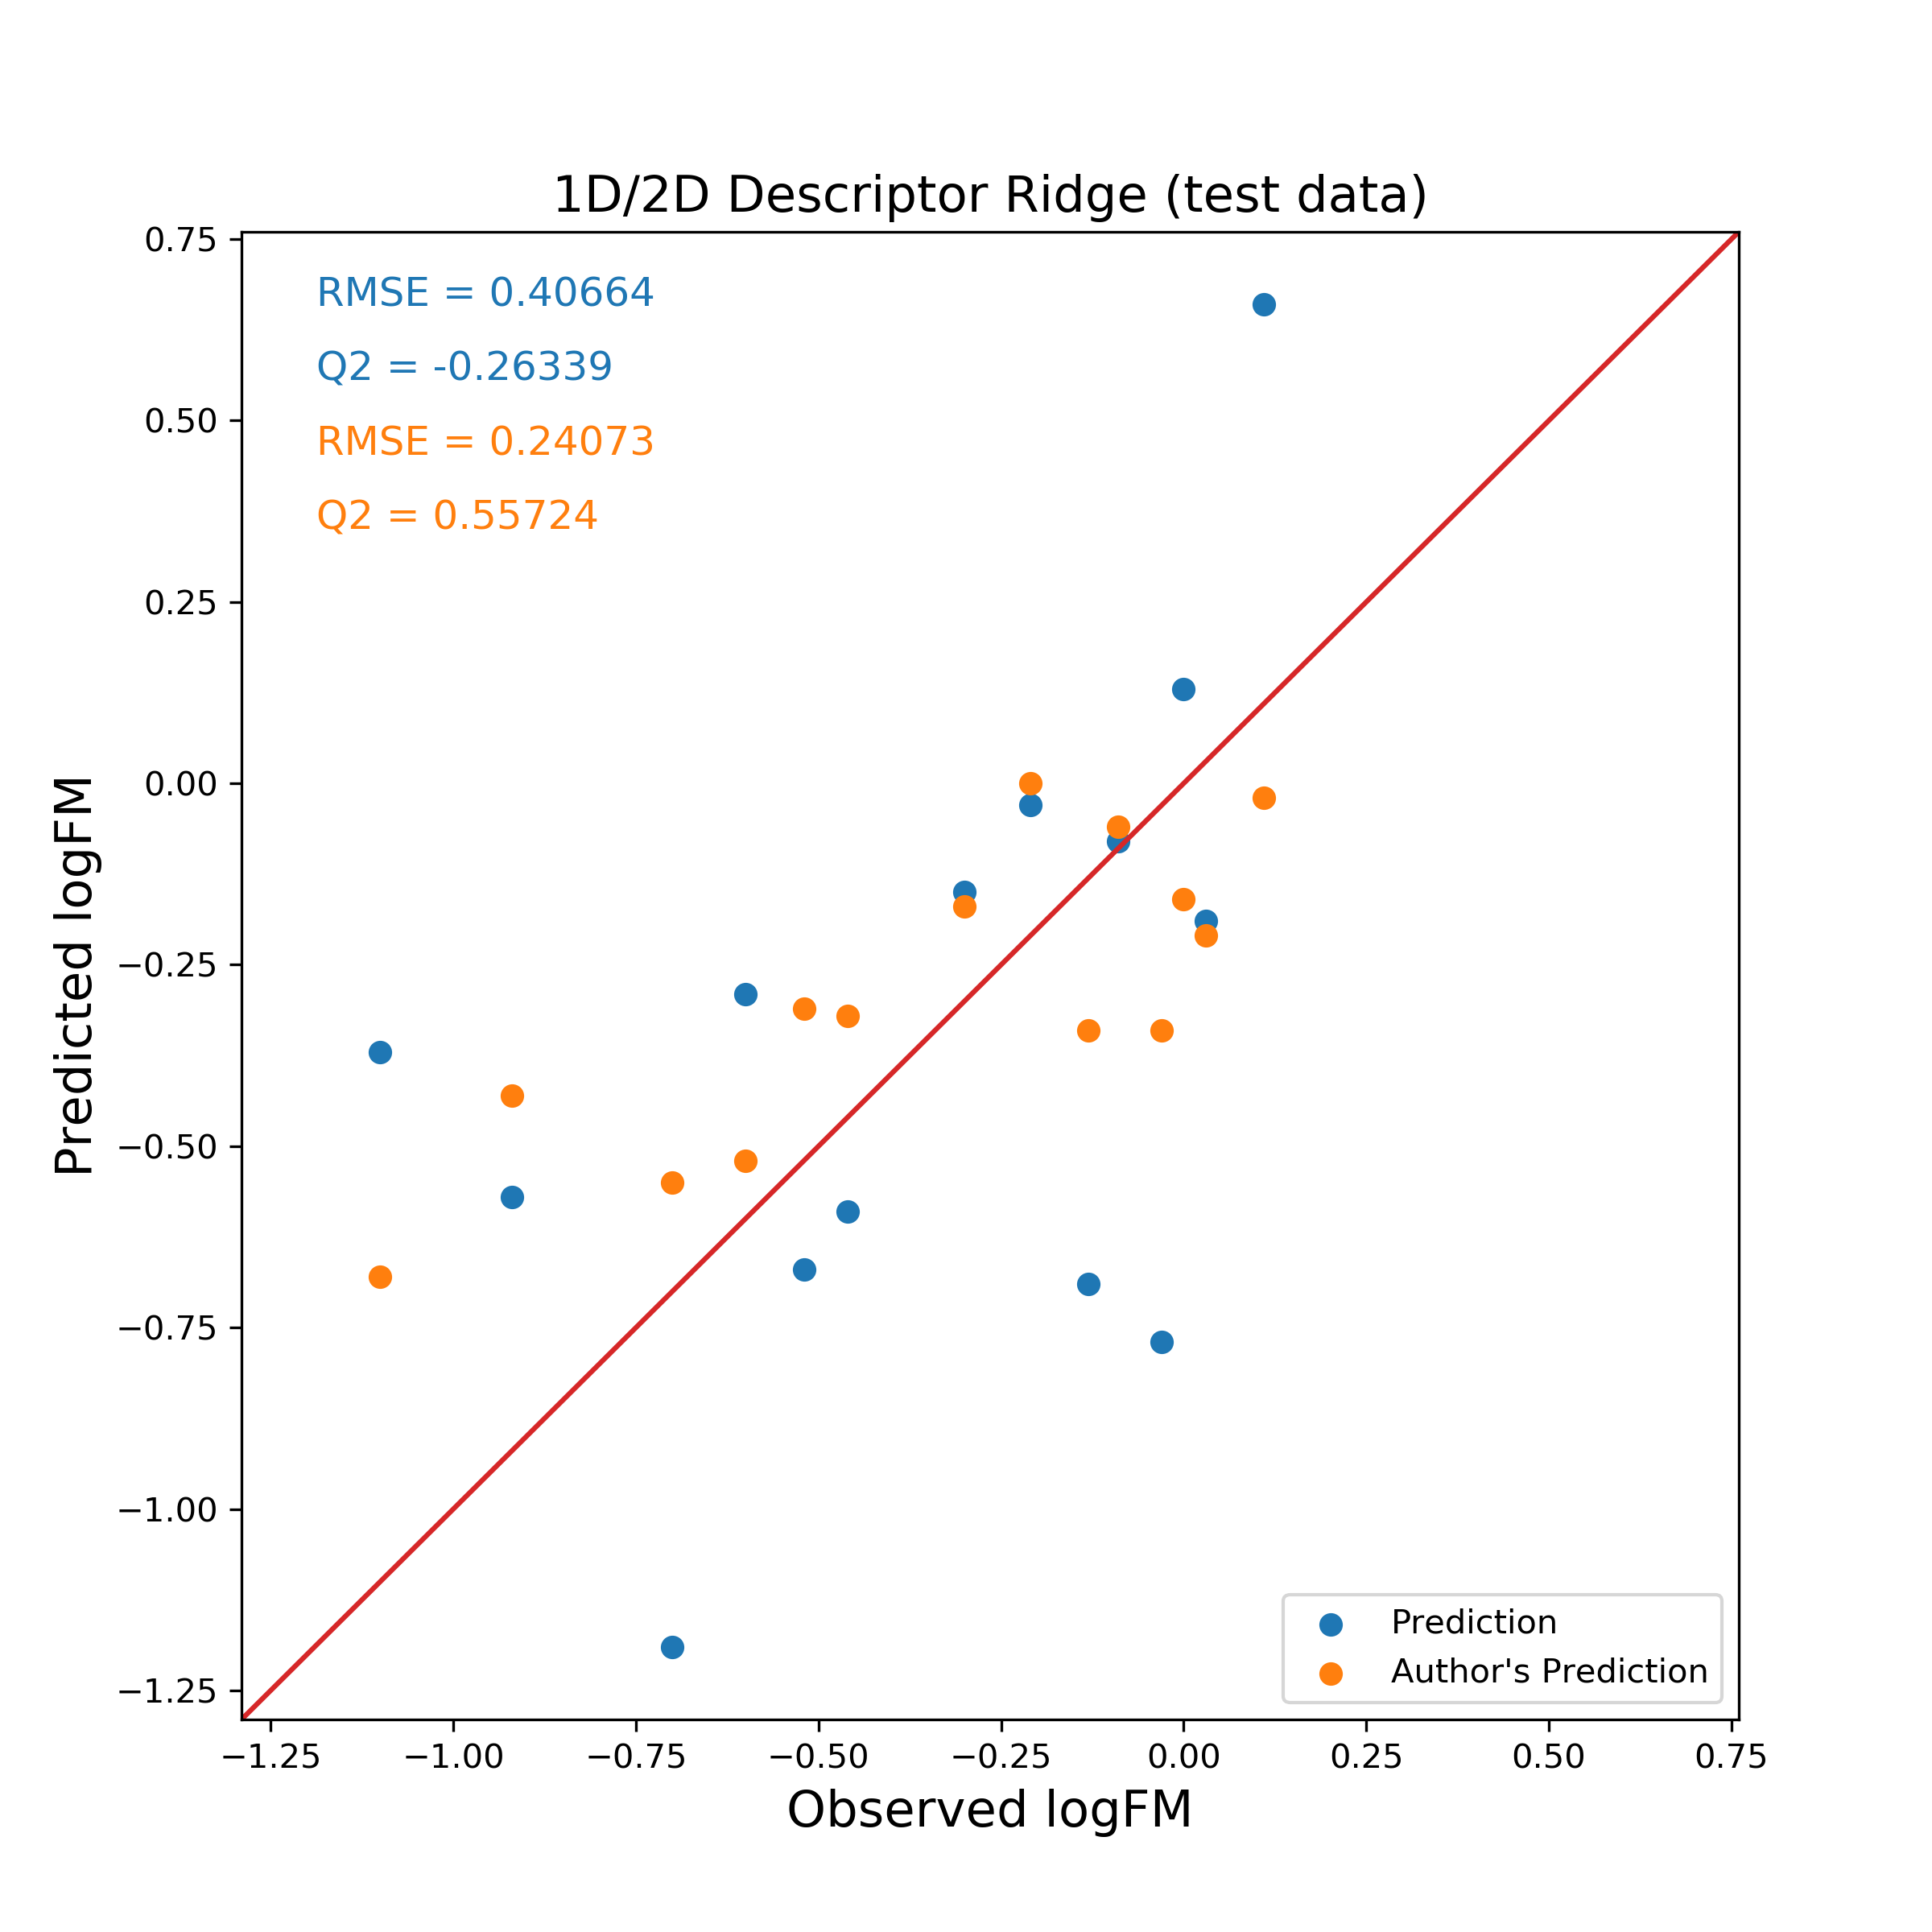

Source data for this figure (header and first rows):
Name, PubChem CID, Observed logFM, Predicted logFM, Author's Prediction
Indinavir, 3706, -1.10, -0.37, -0.68
Duloxetine, 60835, -0.92, -0.57, -0.43
17-Hydroxyprogesterone caproate, 3653, -0.70, -1.19, -0.55
Nelfinavir, 4451, -0.60, -0.29, -0.52
Bupivacaine, 2474, -0.52, -0.67, -0.31
Cefoperazone, 44187, -0.46, -0.59, -0.32
Naloxone, 4425, -0.30, -0.15, -0.17
Isoniazid, 3767, -0.21, -0.03, 0.00
Midazolam, 4192, -0.13, -0.69, -0.34
Phthalimide, 6809, -0.09, -0.08, -0.06
Chloroquine, 2719, -0.03, -0.77, -0.34
Sotalol, 5253, 0.00, 0.13, -0.16
Dicloran, 7430, 0.03, -0.19, -0.21
Carnitine, 10917, 0.11, 0.66, -0.02
